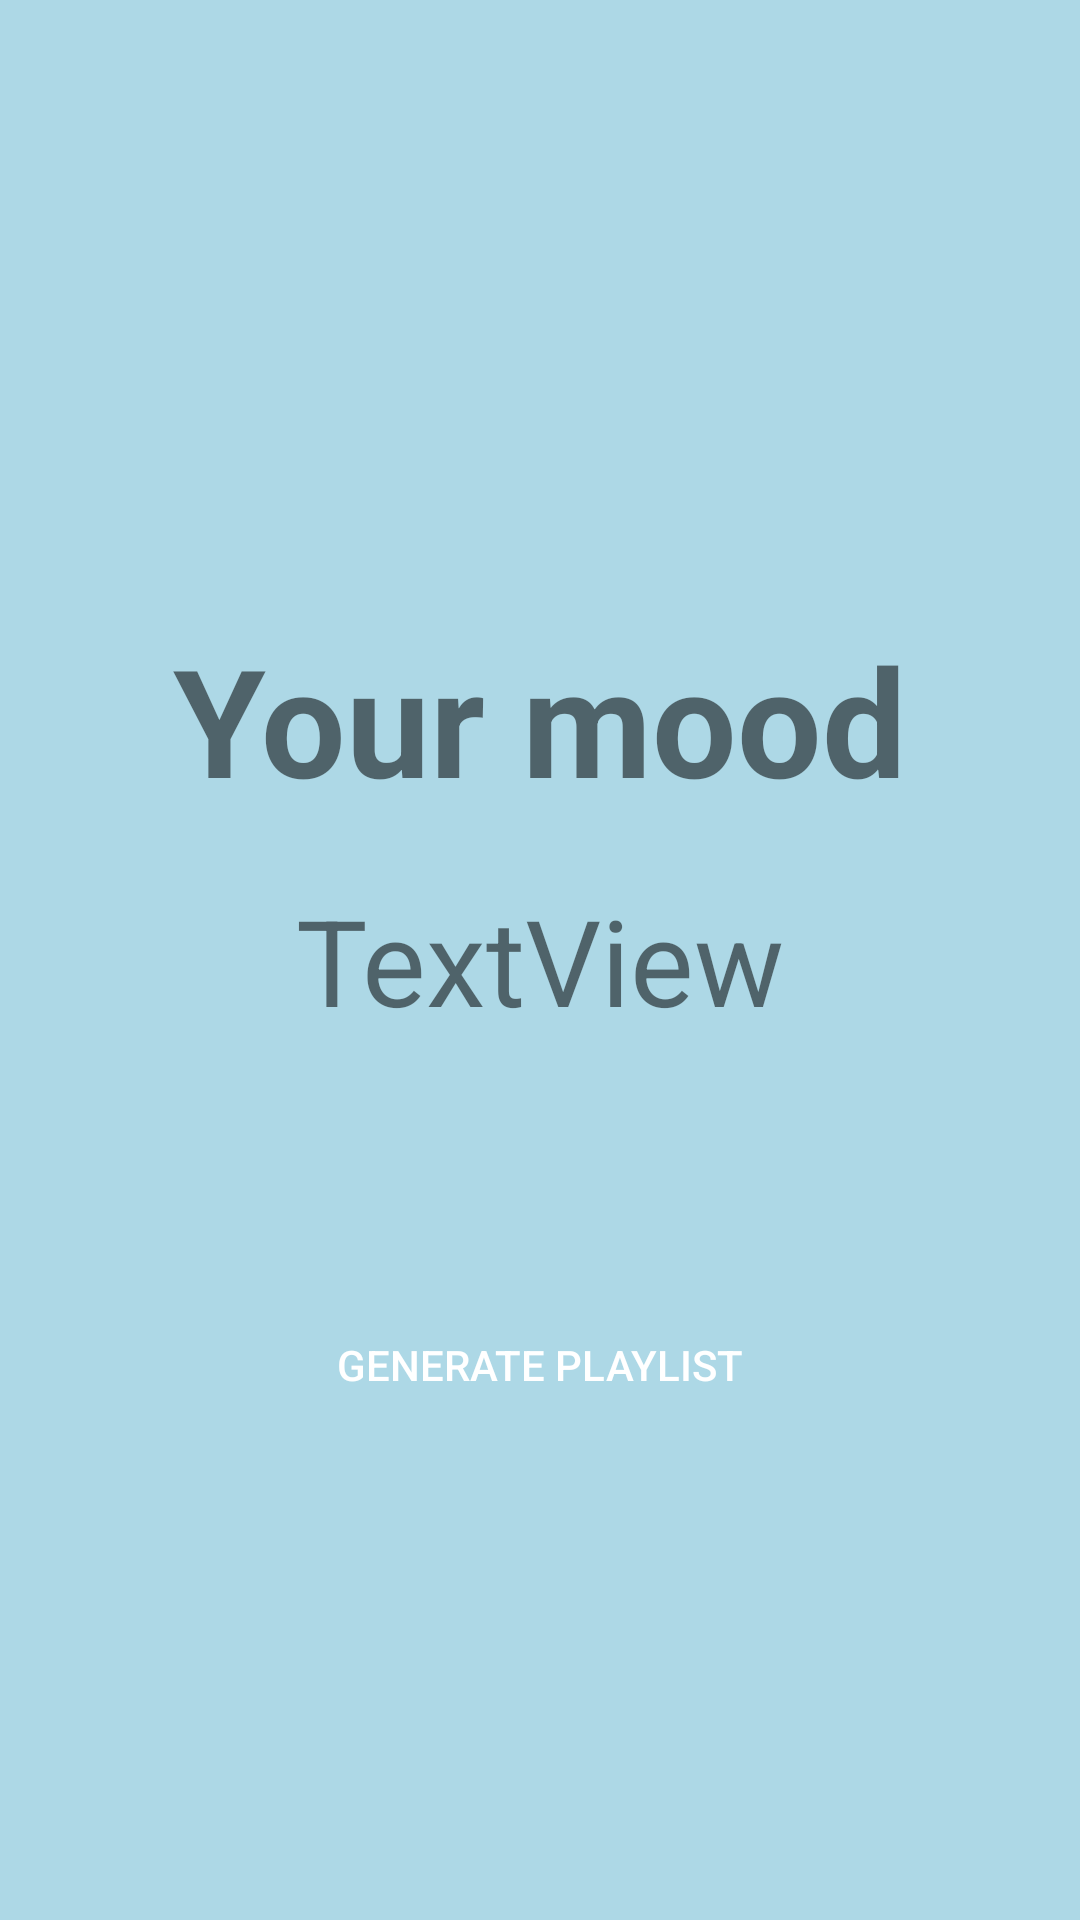

Layout XML and referenced resources for this Android screen:
<!-- AndroidManifest.xml: application theme AppTheme -->
<!-- res/layout/activity_emotion_result.xml -->
<?xml version="1.0" encoding="utf-8"?>

<android.support.constraint.ConstraintLayout xmlns:android="http://schemas.android.com/apk/res/android"
    xmlns:app="http://schemas.android.com/apk/res-auto"
    xmlns:tools="http://schemas.android.com/tools"
    android:layout_width="match_parent"
    android:layout_height="match_parent"
    tools:context="com.example.admin.ciae.EmotionResult"
    android:background="@color/blue">

    <TextView
        android:id="@+id/textView"
        android:layout_width="wrap_content"
        android:layout_height="wrap_content"
        android:text="TextView"
        android:textSize="40dp"
        app:layout_constraintLeft_toLeftOf="parent"
        app:layout_constraintTop_toTopOf="parent"
        app:layout_constraintBottom_toBottomOf="parent"
        app:layout_constraintRight_toRightOf="parent" />

    <Button
        android:id="@+id/button4"
        android:layout_width="wrap_content"
        android:layout_height="wrap_content"
        android:background="@drawable/button_background"
        android:textColor="@android:color/white"
        android:text="Generate Playlist"
        app:layout_constraintLeft_toLeftOf="parent"
        app:layout_constraintTop_toTopOf="parent"
        app:layout_constraintBottom_toBottomOf="parent"
        app:layout_constraintRight_toRightOf="parent"
        app:layout_constraintVertical_bias="0.728" />

    <TextView
        android:id="@+id/textView2"
        android:layout_width="wrap_content"
        android:layout_height="wrap_content"
        android:textSize="50dp"
        android:text="Your mood"
        android:textStyle="bold"
        app:layout_constraintBottom_toBottomOf="parent"
        app:layout_constraintLeft_toLeftOf="parent"
        app:layout_constraintRight_toRightOf="parent"
        app:layout_constraintTop_toTopOf="parent"
        app:layout_constraintVertical_bias="0.36" />
</android.support.constraint.ConstraintLayout>
<!-- resources referenced by this layout -->
<resources>
  <color name="blue">#ADD8E6</color>
  <style name="AppTheme" parent="Theme.AppCompat.Light.DarkActionBar">
  
          
  
          <item name="colorPrimary">@color/colorPrimary</item>
  
          <item name="colorPrimaryDark">@color/colorPrimaryDark</item>
  
          <item name="colorAccent">@color/colorAccent</item>
  
  
  
          <item name="windowActionBar">false</item>
  
          <item name="windowNoTitle">true</item>
  
  
  
      </style>
  <color name="colorPrimary">#3F51B5</color>
  <color name="colorPrimaryDark">#303F9F</color>
  <color name="colorAccent">#FF4081</color>
</resources>
